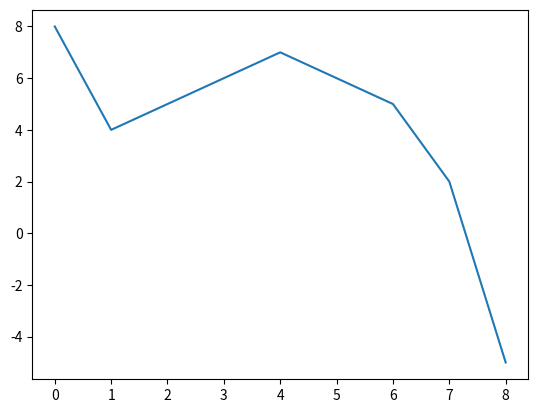

Write Python code to recreate this figure.
import matplotlib.pyplot as plt

plt.plot([8, 4, 5, 6, 7, 6, 5, 2, -5])

plt.savefig('myplot.png')